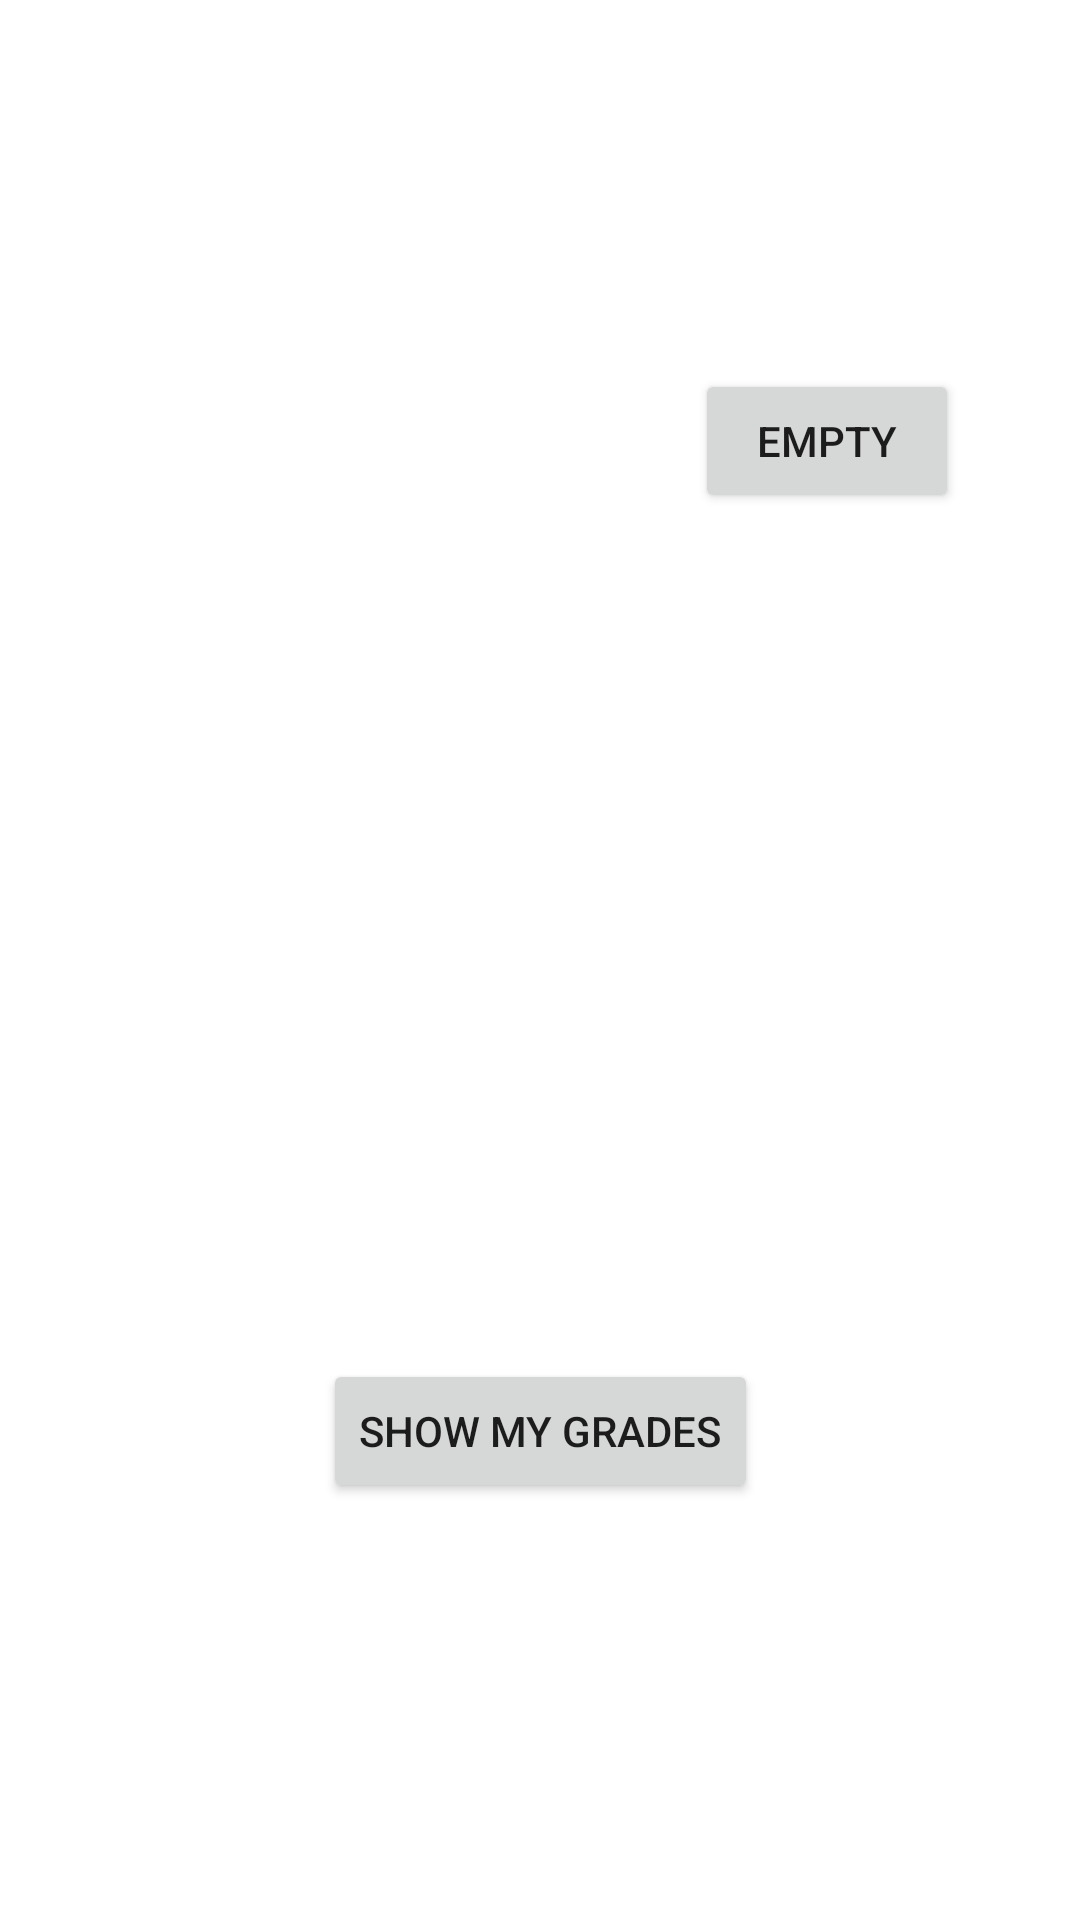

Write the Android layout XML for this screen, with the resource values it uses.
<!-- AndroidManifest.xml: application theme Theme.GradeDataBase -->
<!-- res/layout/activity_main.xml -->
<?xml version="1.0" encoding="utf-8"?>
<androidx.constraintlayout.widget.ConstraintLayout xmlns:android="http://schemas.android.com/apk/res/android"
    xmlns:app="http://schemas.android.com/apk/res-auto"
    xmlns:tools="http://schemas.android.com/tools"
    android:layout_width="match_parent"
    android:layout_height="match_parent"
    tools:context=".MainActivity">

    <Button
        android:id="@+id/profileNavBtn"
        android:layout_width="wrap_content"
        android:layout_height="wrap_content"
        android:layout_marginTop="123dp"
        android:text="@string/profileBtn"
        app:layout_constraintBottom_toTopOf="@+id/gradeNavBtn"
        app:layout_constraintEnd_toEndOf="parent"
        app:layout_constraintHorizontal_bias="0.852"
        app:layout_constraintStart_toStartOf="parent"
        app:layout_constraintTop_toTopOf="parent"
        app:layout_constraintVertical_bias="0.0" />

    <Button
        android:id="@+id/gradeNavBtn"
        android:layout_width="wrap_content"
        android:layout_height="wrap_content"
        android:layout_marginBottom="139dp"
        android:text="@string/gradeBtn"
        app:layout_constraintBottom_toBottomOf="parent"
        app:layout_constraintEnd_toEndOf="parent"
        app:layout_constraintHorizontal_bias="0.5"
        app:layout_constraintStart_toStartOf="parent" />
</androidx.constraintlayout.widget.ConstraintLayout>
<!-- resources referenced by this layout -->
<resources>
  <string name="gradeBtn">SHOW MY GRADES</string>
  <string name="profileBtn">Empty</string>
  <style name="Theme.GradeDataBase" parent="Theme.MaterialComponents.DayNight.DarkActionBar">
          
          <item name="colorPrimary">@color/purple_500</item>
          <item name="colorPrimaryVariant">@color/purple_700</item>
          <item name="colorOnPrimary">@color/white</item>
          
          <item name="colorSecondary">@color/teal_200</item>
          <item name="colorSecondaryVariant">@color/teal_700</item>
          <item name="colorOnSecondary">@color/black</item>
          
          <item name="android:statusBarColor" tools:targetApi="l">?attr/colorPrimaryVariant</item>
          
      </style>
  <!-- not gathered from this repository: default colours our renderer supplied (Android Studio template values) -->
  <color name="purple_500">#FF6200EE</color>
  <color name="purple_700">#FF3700B3</color>
  <color name="teal_200">#FF03DAC5</color>
  <color name="teal_700">#FF018786</color>
  <color name="black">#FF000000</color>
  <color name="white">#FFFFFFFF</color>
</resources>
